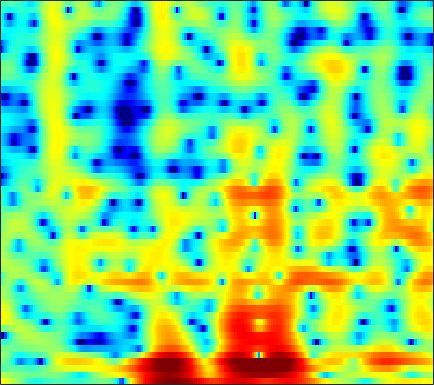

The file beside this chart, header and first rows:
5.1891, 4.826, 4.2948, 3.7177, 3.2569, 2.595, 1.883, 1.3191, 0.52767, -0.30022, -1.1595, -1.808, -2.6743, -3.4656, -3.9563, -4.4382, -4.642, -4.6218, -4.3923, -4.0007, -3.5705, -3.2581, -2.8914, -2.6007
2.073, 1.853, 1.573, 1.307, 1.114, 0.8621, 0.6139, 0.4319, 0.1951, -0.02966, -0.2328, -0.3711, -0.5263, -0.6431, -0.7053, -0.7472, -0.7461, -0.7177, -0.6481, -0.5576, -0.4584, -0.3898, -0.3138, -0.27
-2.894, -2.346, -1.81, -1.488, -1.378, -1.353, -1.437, -1.561, -1.766, -1.987, -2.203, -2.351, -2.52, -2.633, -2.671, -2.652, -2.515, -2.317, -1.924, -1.389, -0.7495, -0.2271, 0.4856, 1.178
-0.6085, -0.5713, -0.834, -1.5, -2.283, -3.751, -5.721, -7.527, -9.939, -10.96, -9.907, -8.761, -7.556, -7, -7.086, -7.976, -10.1, -13.09, -21.09, -15.86, -8.629, -5.275, -2.055, 0.3036
1.431, 1.032, 0.3791, -0.424, -1.131, -2.199, -3.342, -4.153, -4.943, -5.164, -4.852, -4.441, -3.831, -3.315, -3.039, -2.8, -2.689, -2.613, -2.409, -1.972, -1.29, -0.652, 0.2687, 1.168
-0.02592, -0.184, -0.3884, -0.5642, -0.671, -0.7851, -0.8642, -0.895, -0.8868, -0.8086, -0.6791, -0.5592, -0.3825, -0.2061, -0.07188, 0.09987, 0.2529, 0.3589, 0.495, 0.6279, 0.7489, 0.83, 0.9207, 0.9695
-3.59, -3.67, -3.467, -2.978, -2.501, -1.809, -1.133, -0.667, -0.1226, 0.3337, 0.7053, 0.9364, 1.178, 1.351, 1.439, 1.51, 1.54, 1.538, 1.5, 1.427, 1.32, 1.213, 1.032, 0.794
-16.73, -33.41, -13.09, -7.425, -4.897, -2.573, -0.9447, -0.03208, 0.8843, 1.525, 1.944, 2.143, 2.28, 2.288, 2.22, 2.047, 1.804, 1.597, 1.305, 1.018, 0.7643, 0.5962, 0.396, 0.2102
-0.2892, -0.4492, -0.2668, 0.2478, 0.7359, 1.382, 1.923, 2.23, 2.501, 2.615, 2.576, 2.451, 2.147, 1.7, 1.265, 0.5281, -0.3897, -1.182, -2.345, -3.46, -4.222, -4.389, -4.07, -3.387
4.54, 4.353, 4.089, 3.806, 3.563, 3.206, 2.79, 2.425, 1.873, 1.272, 0.6523, 0.1836, -0.4417, -1.09, -1.634, -2.516, -3.754, -5.029, -7.46, -11.36, -17.89, -18.65, -11.87, -7.761
5.857, 5.545, 5.021, 4.334, 3.705, 2.697, 1.457, 0.3438, -1.4, -3.417, -5.484, -6.711, -7.272, -6.652, -5.898, -5.004, -4.427, -4.187, -4.08, -4.087, -3.982, -3.758, -3.237, -2.541
5.091, 4.731, 4.105, 3.311, 2.578, 1.383, -0.08915, -1.41, -3.571, -6.324, -9.729, -12.18, -12.44, -9.613, -7.558, -5.454, -3.93, -3.065, -2.163, -1.47, -0.91, -0.5515, -0.1366, 0.2165
3.33, 2.986, 2.406, 1.695, 1.091, 0.193, -0.7783, -1.525, -2.51, -3.395, -4.045, -4.305, -4.323, -3.998, -3.578, -2.892, -2.165, -1.647, -1.022, -0.4695, -0.009933, 0.2806, 0.6099, 0.855
2.143, 1.791, 1.19, 0.467, -0.1545, -1.054, -1.998, -2.672, -3.399, -3.82, -3.876, -3.679, -3.174, -2.533, -2.018, -1.342, -0.7247, -0.3078, 0.1581, 0.519, 0.7834, 0.9242, 1.052, 1.134
1.53, 1.28, 0.8495, 0.1439, -0.6035, -1.998, -4.034, -6.051, -9.309, -11.16, -8.795, -6.396, -3.784, -1.869, -0.7792, 0.3148, 1.071, 1.456, 1.782, 1.897, 1.823, 1.662, 1.318, 0.9143
-1.861, -0.7577, 0.335, 0.8298, 0.7615, 0.1567, -0.998, -2.207, -3.885, -4.585, -3.582, -2.206, -0.4362, 0.9232, 1.679, 2.361, 2.739, 2.826, 2.73, 2.403, 1.843, 1.234, 0.07622, -1.663
-3.566, -1.77, -0.0554, 1.026, 1.512, 1.793, 1.801, 1.694, 1.528, 1.432, 1.412, 1.428, 1.472, 1.432, 1.291, 0.9395, 0.3808, -0.1302, -0.9133, -1.634, -2.237, -2.602, -3.056, -3.689
1.309, 1.464, 1.738, 1.964, 2.082, 2.179, 2.153, 2.089, 1.936, 1.713, 1.428, 1.141, 0.6245, -0.06202, -0.7682, -2.017, -3.758, -5.514, -8.714, -12.73, -13.73, -11.19, -7.828, -5.405
2.35, 2.227, 2.065, 1.891, 1.73, 1.496, 1.251, 1.071, 0.8143, 0.5334, 0.2392, -0.0158, -0.4612, -1.071, -1.658, -2.686, -4.038, -5.254, -7.11, -8.668, -8.888, -7.909, -5.943, -4.006
1.849, 1.621, 1.216, 0.7074, 0.2722, -0.3839, -1.026, -1.453, -1.825, -1.947, -1.89, -1.766, -1.592, -1.517, -1.536, -1.681, -1.946, -2.18, -2.439, -2.559, -2.461, -2.219, -1.687, -0.9668
1.401, 1.186, 0.6244, -0.2901, -1.256, -2.953, -5.219, -7.144, -8.86, -7.916, -5.685, -4.157, -2.568, -1.456, -0.8895, -0.4082, -0.1548, -0.08543, -0.09193, -0.146, -0.1614, -0.1342, -0.01248, 0.2562
1.46, 1.549, 1.334, 0.6664, -0.1564, -1.821, -4.181, -6.402, -8.567, -7.162, -4.361, -2.579, -0.8663, 0.2704, 0.7993, 1.192, 1.293, 1.203, 0.9032, 0.4038, -0.2209, -0.7348, -1.411, -1.872
0.4163, 1.081, 1.662, 1.887, 1.861, 1.632, 1.276, 1.013, 0.8186, 0.8832, 1.115, 1.339, 1.589, 1.673, 1.598, 1.316, 0.7898, 0.2616, -0.6139, -1.728, -3.219, -4.68, -7.488, -12.45
-0.8998, 0.1806, 1.225, 1.95, 2.305, 2.609, 2.747, 2.798, 2.77, 2.652, 2.473, 2.243, 1.816, 1.19, 0.5832, -0.4676, -1.769, -2.86, -4.361, -5.644, -6.585, -7.078, -7.607, -7.976
-0.5568, 0.2489, 1.11, 1.76, 2.143, 2.493, 2.715, 2.808, 2.821, 2.69, 2.416, 2.083, 1.436, 0.4974, -0.4469, -2.143, -4.518, -6.992, -11.85, -19.33, -15.53, -11.29, -7.801, -5.478
-0.5259, -0.1808, 0.2237, 0.5326, 0.7282, 0.9663, 1.175, 1.295, 1.424, 1.491, 1.415, 1.272, 0.8857, 0.2656, -0.3874, -1.506, -2.916, -4.162, -5.84, -6.84, -6.531, -5.571, -3.988, -2.461
-1.693, -1.791, -2.044, -2.333, -2.531, -2.601, -2.404, -2.077, -1.498, -0.8874, -0.3678, -0.08807, 0.1303, 0.1618, 0.07752, -0.1546, -0.4535, -0.6759, -0.8801, -0.9428, -0.752, -0.4941, -0.004323, 0.5332
-2.791, -3.462, -4.808, -6.72, -8.524, -10.82, -10.43, -8.403, -5.59, -3.468, -1.906, -1.077, -0.2974, 0.1831, 0.4101, 0.5883, 0.7067, 0.8188, 1.026, 1.303, 1.633, 1.901, 2.227, 2.482
-2.598, -3.323, -4.7, -6.667, -8.582, -10.96, -10.42, -8.157, -5.14, -2.907, -1.373, -0.5997, -0.01488, 0.1692, 0.1169, -0.03741, -0.1352, -0.01954, 0.4703, 1.304, 2.212, 2.852, 3.513, 3.907
-4.04, -4.232, -4.317, -4.317, -4.217, -3.916, -3.34, -2.706, -1.855, -1.041, -0.5175, -0.3644, -0.5665, -1.367, -2.46, -4.798, -8.325, -10.36, -7.275, -3.03, 0.02, 1.647, 3.186, 4.104
-12.13, -11.33, -9.469, -7.582, -6.356, -5.009, -3.889, -3.185, -2.418, -1.885, -1.6, -1.593, -1.875, -2.556, -3.367, -4.883, -6.445, -6.904, -5.598, -3.13, -0.8102, 0.6252, 2.111, 3.167
-21.91, -18.13, -13.4, -10.23, -8.463, -6.649, -5.303, -4.518, -3.692, -3.099, -2.697, -2.506, -2.392, -2.383, -2.418, -2.425, -2.286, -2.008, -1.387, -0.5364, 0.4395, 1.165, 2.049, 2.789
-10.76, -10.32, -9.331, -8.209, -7.366, -6.305, -5.415, -4.853, -4.245, -3.761, -3.39, -3.156, -2.891, -2.632, -2.408, -2.01, -1.523, -1.081, -0.3966, 0.3594, 1.139, 1.702, 2.391, 2.952
-7.346, -7.035, -6.61, -6.139, -5.802, -5.397, -5.019, -4.781, -4.533, -4.368, -4.285, -4.246, -4.186, -4.049, -3.826, -3.333, -2.575, -1.874, -0.816, 0.29, 1.34, 2.051, 2.865, 3.49
-5.838, -5.65, -5.508, -5.431, -5.405, -5.424, -5.454, -5.487, -5.572, -5.771, -6.126, -6.554, -7.325, -8.213, -8.712, -8.519, -6.911, -5.169, -2.806, -0.6879, 1.087, 2.195, 3.373, 4.234
-6.07, -6.219, -6.628, -7.29, -7.836, -8.44, -8.82, -8.887, -8.801, -8.741, -8.954, -9.467, -10.88, -13.63, -17.59, -23.89, -13.93, -9.227, -4.92, -1.84, 0.5296, 1.94, 3.42, 4.476
-7.316, -7.9, -9.208, -11.3, -13.55, -17.55, -20, -18.05, -14.74, -12.6, -11.42, -10.95, -10.74, -10.67, -10.46, -9.632, -8.016, -6.383, -4.05, -1.793, 0.226, 1.536, 2.989, 4.096
-7.375, -7.914, -9.137, -10.95, -12.73, -15.31, -16.67, -15.96, -14.11, -12.61, -11.69, -11.34, -11.08, -10.89, -10.54, -9.534, -7.881, -6.34, -4.119, -1.947, 0.01861, 1.309, 2.752, 3.876
-6.006, -6.174, -6.636, -7.277, -7.826, -8.521, -9.026, -9.243, -9.509, -9.747, -10.27, -10.97, -12.53, -15.22, -18.2, -18.73, -12.8, -9.045, -5.202, -2.232, 0.09205, 1.499, 2.999, 4.094
-4.845, -4.862, -5.001, -5.26, -5.486, -5.877, -6.277, -6.581, -7.039, -7.543, -8.198, -8.84, -9.941, -11.19, -11.89, -11.35, -8.746, -6.389, -3.47, -0.9849, 1.019, 2.243, 3.523, 4.42
-5.099, -5.206, -5.397, -5.635, -5.823, -6.093, -6.373, -6.644, -6.939, -7.237, -7.426, -7.437, -7.267, -6.806, -6.233, -5.139, -3.697, -2.486, -0.8182, 0.7525, 2.136, 3.013, 3.925, 4.53
-7.204, -7.604, -7.995, -8.189, -8.284, -8.369, -8.597, -8.871, -9.387, -9.949, -10.23, -10.01, -9.02, -7.453, -6.098, -4.226, -2.442, -1.177, 0.3579, 1.705, 2.841, 3.533, 4.228, 4.637
-12.36, -13.97, -14.71, -13.62, -12.54, -11.54, -11.25, -11.5, -12.77, -15.43, -20.93, -25.61, -16.72, -10.84, -7.829, -4.775, -2.401, -0.9259, 0.7308, 2.079, 3.14, 3.76, 4.358, 4.688
-15.22, -19.26, -20.96, -16.36, -13.81, -11.78, -10.77, -10.57, -10.82, -11.49, -12.07, -11.85, -10.2, -7.757, -5.883, -3.618, -1.672, -0.4094, 1.035, 2.217, 3.15, 3.69, 4.196, 4.469
-8.025, -8.564, -8.854, -8.63, -8.275, -7.736, -7.275, -7.037, -6.781, -6.556, -6.234, -5.838, -5.074, -4.053, -3.18, -1.956, -0.7226, 0.1615, 1.241, 2.186, 2.966, 3.425, 3.855, 4.061
-3.805, -3.905, -3.998, -4.043, -4.043, -4.025, -4.018, -4.006, -4.024, -4.02, -3.941, -3.802, -3.492, -3.003, -2.519, -1.736, -0.8242, -0.1022, 0.8669, 1.776, 2.565, 3.05, 3.519, 3.744
-1.276, -1.232, -1.254, -1.355, -1.477, -1.722, -2.064, -2.38, -2.89, -3.457, -4.028, -4.425, -4.795, -4.87, -4.653, -3.959, -2.91, -1.962, -0.6226, 0.6669, 1.816, 2.538, 3.272, 3.716
-0.2643, -0.1751, -0.167, -0.2902, -0.491, -0.9187, -1.552, -2.209, -3.31, -4.732, -6.522, -8.098, -10.35, -12.21, -12.57, -11.17, -8.569, -6.449, -3.788, -1.443, 0.5066, 1.695, 2.922, 3.756
-1.169, -1.034, -0.9216, -0.9222, -1.047, -1.421, -2.079, -2.844, -4.25, -6.26, -9.059, -11.88, -17, -24.69, -29.7, -22.81, -16.05, -11.78, -7.119, -3.503, -0.7338, 0.8942, 2.566, 3.727
-4.622, -4.295, -3.645, -3.02, -2.68, -2.508, -2.739, -3.19, -4.2, -5.718, -7.83, -9.856, -13.21, -17.57, -21.64, -22.33, -15.27, -10.93, -6.475, -3.056, -0.3956, 1.19, 2.839, 3.991
-15.58, -12.38, -8.66, -6.221, -5.006, -3.983, -3.526, -3.452, -3.707, -4.292, -5.136, -5.859, -6.849, -7.589, -7.816, -7.356, -6.073, -4.735, -2.755, -0.8305, 0.8838, 1.996, 3.202, 4.091
-12.17, -10.95, -8.749, -6.908, -5.861, -4.858, -4.197, -3.904, -3.724, -3.735, -3.853, -3.967, -4.077, -4.041, -3.87, -3.389, -2.625, -1.9, -0.8091, 0.3299, 1.438, 2.195, 3.055, 3.708
-6.117, -6.19, -6.018, -5.673, -5.351, -4.935, -4.544, -4.323, -4.099, -3.967, -3.915, -3.915, -3.891, -3.791, -3.592, -3.154, -2.47, -1.817, -0.8229, 0.2418, 1.28, 1.989, 2.801, 3.416
-4.269, -4.785, -5.354, -5.686, -5.762, -5.615, -5.321, -5.053, -4.764, -4.618, -4.68, -4.859, -5.254, -5.704, -5.933, -5.805, -4.955, -3.914, -2.261, -0.5999, 0.8731, 1.819, 2.843, 3.591
-4.229, -5.54, -7.5, -9.23, -9.769, -9.025, -7.565, -6.52, -5.522, -5.054, -5.142, -5.604, -6.9, -9.288, -12.34, -18.06, -13.26, -8.513, -4.215, -1.24, 0.9362, 2.183, 3.433, 4.271
-4.21, -6.063, -9.733, -16.17, -20.92, -13.52, -8.927, -6.893, -5.224, -4.42, -4.247, -4.492, -5.264, -6.449, -7.42, -7.983, -6.68, -4.816, -2.161, 0.1491, 2.008, 3.11, 4.201, 4.873
-3.091, -3.687, -4.598, -5.369, -5.626, -5.409, -4.744, -4.215, -3.707, -3.453, -3.457, -3.587, -3.822, -3.976, -3.916, -3.472, -2.584, -1.664, -0.2545, 1.175, 2.477, 3.301, 4.127, 4.612
-2.634, -2.324, -2.157, -2.167, -2.215, -2.322, -2.458, -2.633, -2.995, -3.521, -4.242, -4.869, -5.72, -6.331, -6.373, -5.686, -4.29, -3.004, -1.261, 0.3514, 1.738, 2.585, 3.451, 3.985
